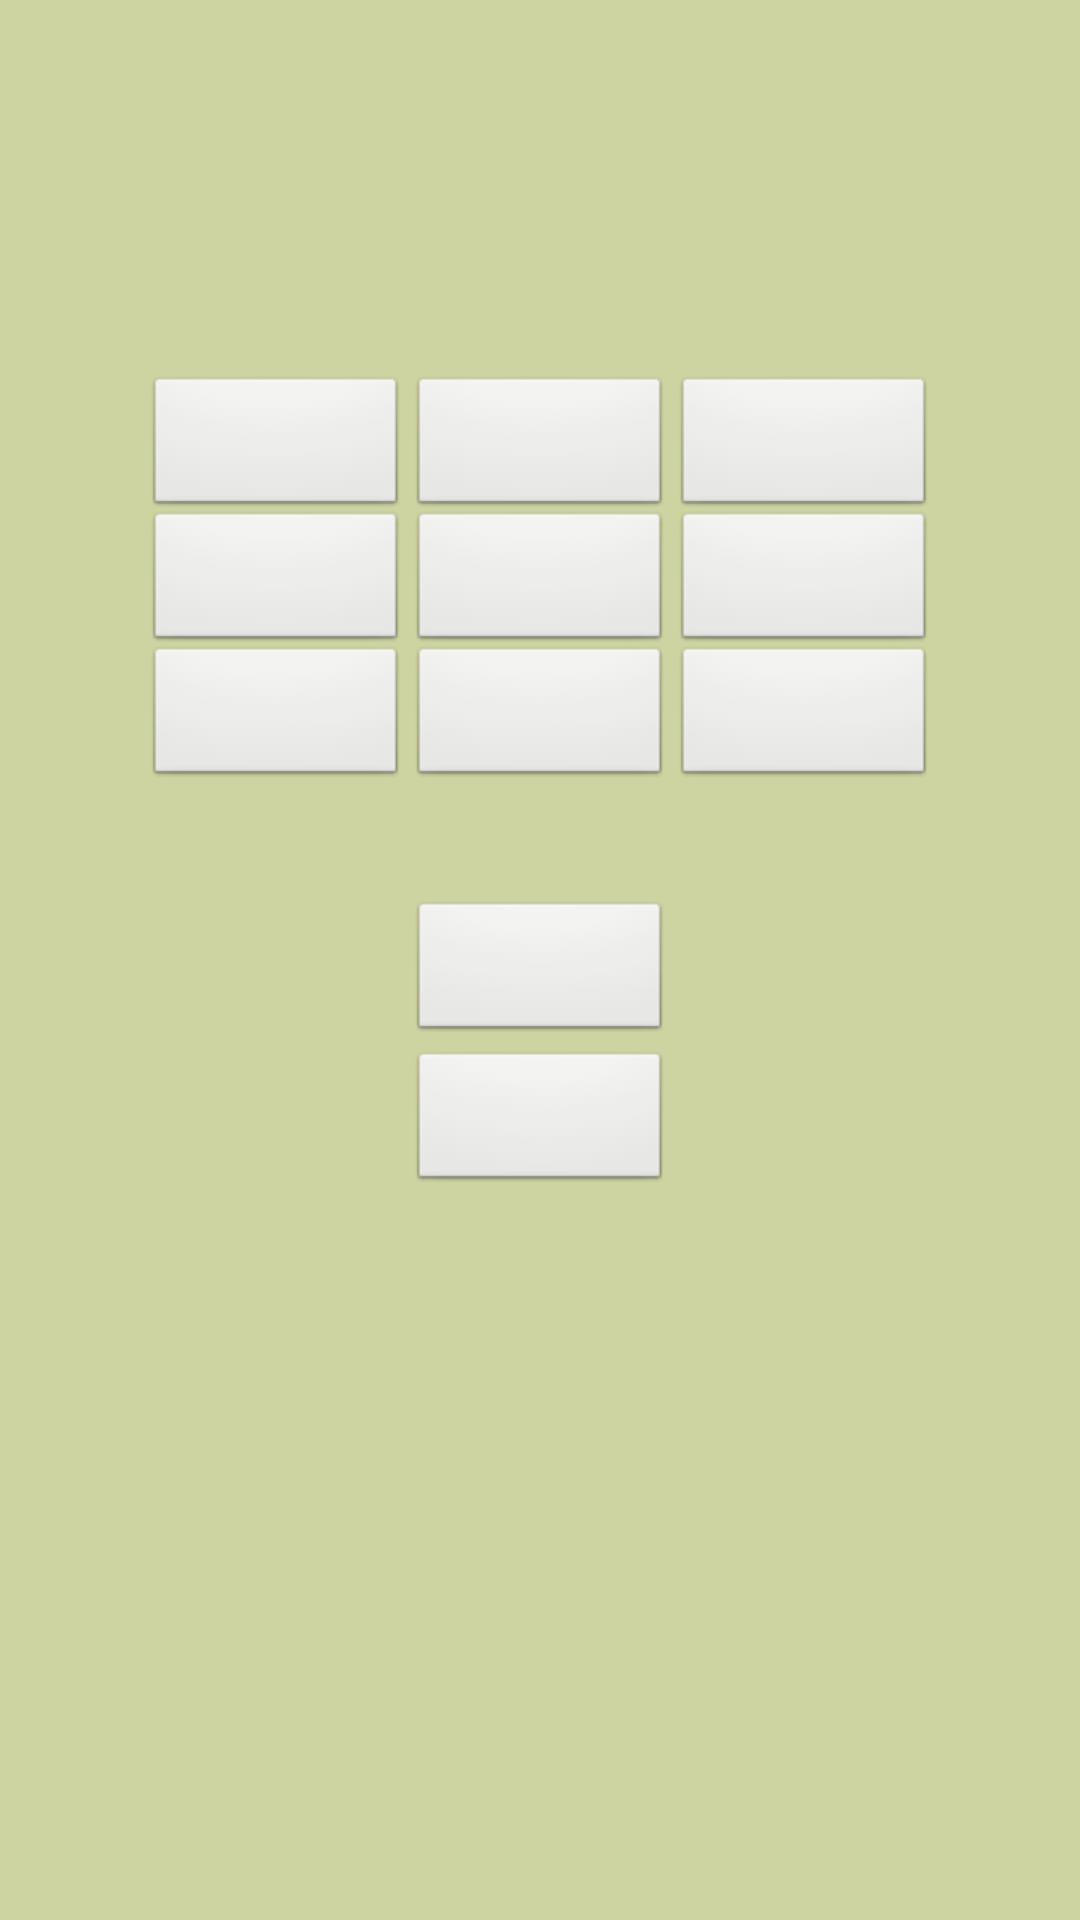

Write the Android layout XML for this screen, with the resource values it uses.
<!-- AndroidManifest.xml: application theme Theme.9RandomNumberAndroidStudio -->
<!-- res/layout/activity_main.xml -->
<?xml version="1.0" encoding="utf-8"?>
<androidx.constraintlayout.widget.ConstraintLayout xmlns:android="http://schemas.android.com/apk/res/android"
    xmlns:app="http://schemas.android.com/apk/res-auto"
    xmlns:tools="http://schemas.android.com/tools"
    android:layout_width="match_parent"
    android:layout_height="match_parent"
    tools:context=".MainActivity">

    <LinearLayout
        android:layout_width="match_parent"
        android:layout_height="match_parent"
        android:background="#CED3A2"
        android:orientation="vertical"
        app:layout_constraintStart_toStartOf="parent"
        app:layout_constraintTop_toTopOf="parent" />

    <TextView
        android:id="@+id/title"
        android:layout_width="wrap_content"
        android:layout_height="wrap_content"
        android:layout_marginTop="20dp"
        android:text="@string/Hw9_title"
        android:textColor="#000000"
        android:textSize="25sp"
        android:textStyle="bold"
        app:layout_constraintEnd_toEndOf="parent"
        app:layout_constraintStart_toStartOf="parent"
        app:layout_constraintTop_toTopOf="parent" />

    <TextView
        android:id="@+id/set_number"
        android:layout_width="wrap_content"
        android:layout_height="wrap_content"
        android:layout_marginTop="70dp"
        android:textAppearance="?android:textAppearanceLarge"
        android:textColor="#116814"
        android:textSize="30sp"
        android:textStyle="bold"
        app:layout_constraintEnd_toEndOf="parent"
        app:layout_constraintStart_toStartOf="parent"
        app:layout_constraintTop_toTopOf="parent" />

    <TextView
        android:id="@+id/mark"
        android:layout_width="wrap_content"
        android:layout_height="wrap_content"
        android:layout_marginStart="8dp"
        android:textColor="#00FFFFFF"
        android:textSize="12sp"
        app:layout_constraintStart_toStartOf="parent"
        app:layout_constraintTop_toTopOf="parent"
        android:layout_marginLeft="8dp" />

    <Button
        android:id="@+id/num1"
        style="@android:style/Widget.Button"
        android:layout_width="wrap_content"
        android:layout_height="wrap_content"
        android:layout_marginTop="125dp"
        android:text="@string/Hw9_num1"
        android:textColor="#0F1A55"
        android:textSize="20sp"
        android:textStyle="bold"
        app:layout_constraintEnd_toStartOf="@+id/num2"
        app:layout_constraintTop_toTopOf="parent" />

    <Button
        android:id="@+id/num2"
        style="@android:style/Widget.Button"
        android:layout_width="wrap_content"
        android:layout_height="wrap_content"
        android:layout_marginTop="125dp"
        android:text="@string/Hw9_num2"
        android:textColor="#0F1A55"
        android:textSize="20sp"
        android:textStyle="bold"
        app:layout_constraintEnd_toEndOf="parent"
        app:layout_constraintStart_toStartOf="parent"
        app:layout_constraintTop_toTopOf="parent" />

    <Button
        android:id="@+id/num3"
        style="@android:style/Widget.Button"
        android:layout_width="wrap_content"
        android:layout_height="wrap_content"
        android:layout_marginTop="125dp"
        android:text="@string/Hw9_num3"
        android:textColor="#0F1A55"
        android:textSize="20sp"
        android:textStyle="bold"
        app:layout_constraintStart_toEndOf="@+id/num2"
        app:layout_constraintTop_toTopOf="parent" />

    <Button
        android:id="@+id/num4"
        style="@android:style/Widget.Button"
        android:layout_width="wrap_content"
        android:layout_height="wrap_content"
        android:layout_marginTop="170dp"
        android:text="@string/Hw9_num4"
        android:textColor="#0F1A55"
        android:textSize="20sp"
        android:textStyle="bold"
        app:layout_constraintEnd_toStartOf="@+id/num5"
        app:layout_constraintTop_toTopOf="parent" />

    <Button
        android:id="@+id/num5"
        style="@android:style/Widget.Button"
        android:layout_width="wrap_content"
        android:layout_height="wrap_content"
        android:layout_marginTop="170dp"
        android:text="@string/Hw9_num5"
        android:textColor="#0F1A55"
        android:textSize="20sp"
        android:textStyle="bold"
        app:layout_constraintEnd_toEndOf="parent"
        app:layout_constraintStart_toStartOf="parent"
        app:layout_constraintTop_toTopOf="parent" />

    <Button
        android:id="@+id/num6"
        style="@android:style/Widget.Button"
        android:layout_width="wrap_content"
        android:layout_height="wrap_content"
        android:layout_marginTop="170dp"
        android:text="@string/Hw9_num6"
        android:textColor="#0F1A55"
        android:textSize="20sp"
        android:textStyle="bold"
        app:layout_constraintStart_toEndOf="@+id/num5"
        app:layout_constraintTop_toTopOf="parent" />

    <Button
        android:id="@+id/num7"
        style="@android:style/Widget.Button"
        android:layout_width="wrap_content"
        android:layout_height="wrap_content"
        android:layout_marginTop="215dp"
        android:text="@string/Hw9_num7"
        android:textColor="#0F1A55"
        android:textSize="20sp"
        android:textStyle="bold"
        app:layout_constraintEnd_toStartOf="@+id/num8"
        app:layout_constraintTop_toTopOf="parent" />

    <Button
        android:id="@+id/num8"
        style="@android:style/Widget.Button"
        android:layout_width="wrap_content"
        android:layout_height="wrap_content"
        android:layout_marginTop="215dp"
        android:text="@string/Hw9_num8"
        android:textColor="#0F1A55"
        android:textSize="20sp"
        android:textStyle="bold"
        app:layout_constraintEnd_toEndOf="parent"
        app:layout_constraintStart_toStartOf="parent"
        app:layout_constraintTop_toTopOf="parent" />

    <Button
        android:id="@+id/num9"
        style="@android:style/Widget.Button"
        android:layout_width="wrap_content"
        android:layout_height="wrap_content"
        android:layout_marginTop="215dp"
        android:text="@string/Hw9_num9"
        android:textColor="#0F1A55"
        android:textSize="20sp"
        android:textStyle="bold"
        app:layout_constraintStart_toEndOf="@+id/num8"
        app:layout_constraintTop_toTopOf="parent" />

    <Button
        android:id="@+id/restart"
        style="@android:style/Widget.Button"
        android:layout_width="wrap_content"
        android:layout_height="wrap_content"
        android:layout_marginTop="350dp"
        android:text="@string/Hw9_Restart"
        android:textSize="18sp"
        android:textStyle="bold"
        app:layout_constraintEnd_toEndOf="parent"
        app:layout_constraintStart_toStartOf="parent"
        app:layout_constraintTop_toTopOf="parent" />

    <Button
        android:id="@+id/output"
        style="@android:style/Widget.Button"
        android:layout_width="wrap_content"
        android:layout_height="wrap_content"
        android:layout_marginTop="300dp"
        android:onClick="click_out"
        android:text="@string/Hw9_Output"
        android:textColor="#000000"
        android:textSize="20sp"
        android:textStyle="bold"
        app:layout_constraintEnd_toEndOf="parent"
        app:layout_constraintStart_toStartOf="parent"
        app:layout_constraintTop_toTopOf="parent" />

</androidx.constraintlayout.widget.ConstraintLayout>
<!-- resources referenced by this layout -->
<resources>
  <string name="Hw9_Output" />
  <string name="Hw9_Restart" />
  <string name="Hw9_num1" />
  <string name="Hw9_num2" />
  <string name="Hw9_num3" />
  <string name="Hw9_num4" />
  <string name="Hw9_num5" />
  <string name="Hw9_num6" />
  <string name="Hw9_num7" />
  <string name="Hw9_num8" />
  <string name="Hw9_num9" />
  <string name="Hw9_title" />
  <style name="Theme.9RandomNumberAndroidStudio" parent="Theme.MaterialComponents.DayNight.DarkActionBar">
          
          <item name="colorPrimary">@color/purple_500</item>
          <item name="colorPrimaryVariant">@color/purple_700</item>
          <item name="colorOnPrimary">@color/white</item>
          
          <item name="colorSecondary">@color/teal_200</item>
          <item name="colorSecondaryVariant">@color/teal_700</item>
          <item name="colorOnSecondary">@color/black</item>
          
          <item name="android:statusBarColor" tools:targetApi="l">?attr/colorPrimaryVariant</item>
          
      </style>
  <!-- not gathered from this repository: default colours our renderer supplied (Android Studio template values) -->
  <color name="purple_500">#FF6200EE</color>
  <color name="purple_700">#FF3700B3</color>
  <color name="teal_200">#FF03DAC5</color>
  <color name="teal_700">#FF018786</color>
  <color name="black">#FF000000</color>
  <color name="white">#FFFFFFFF</color>
</resources>
